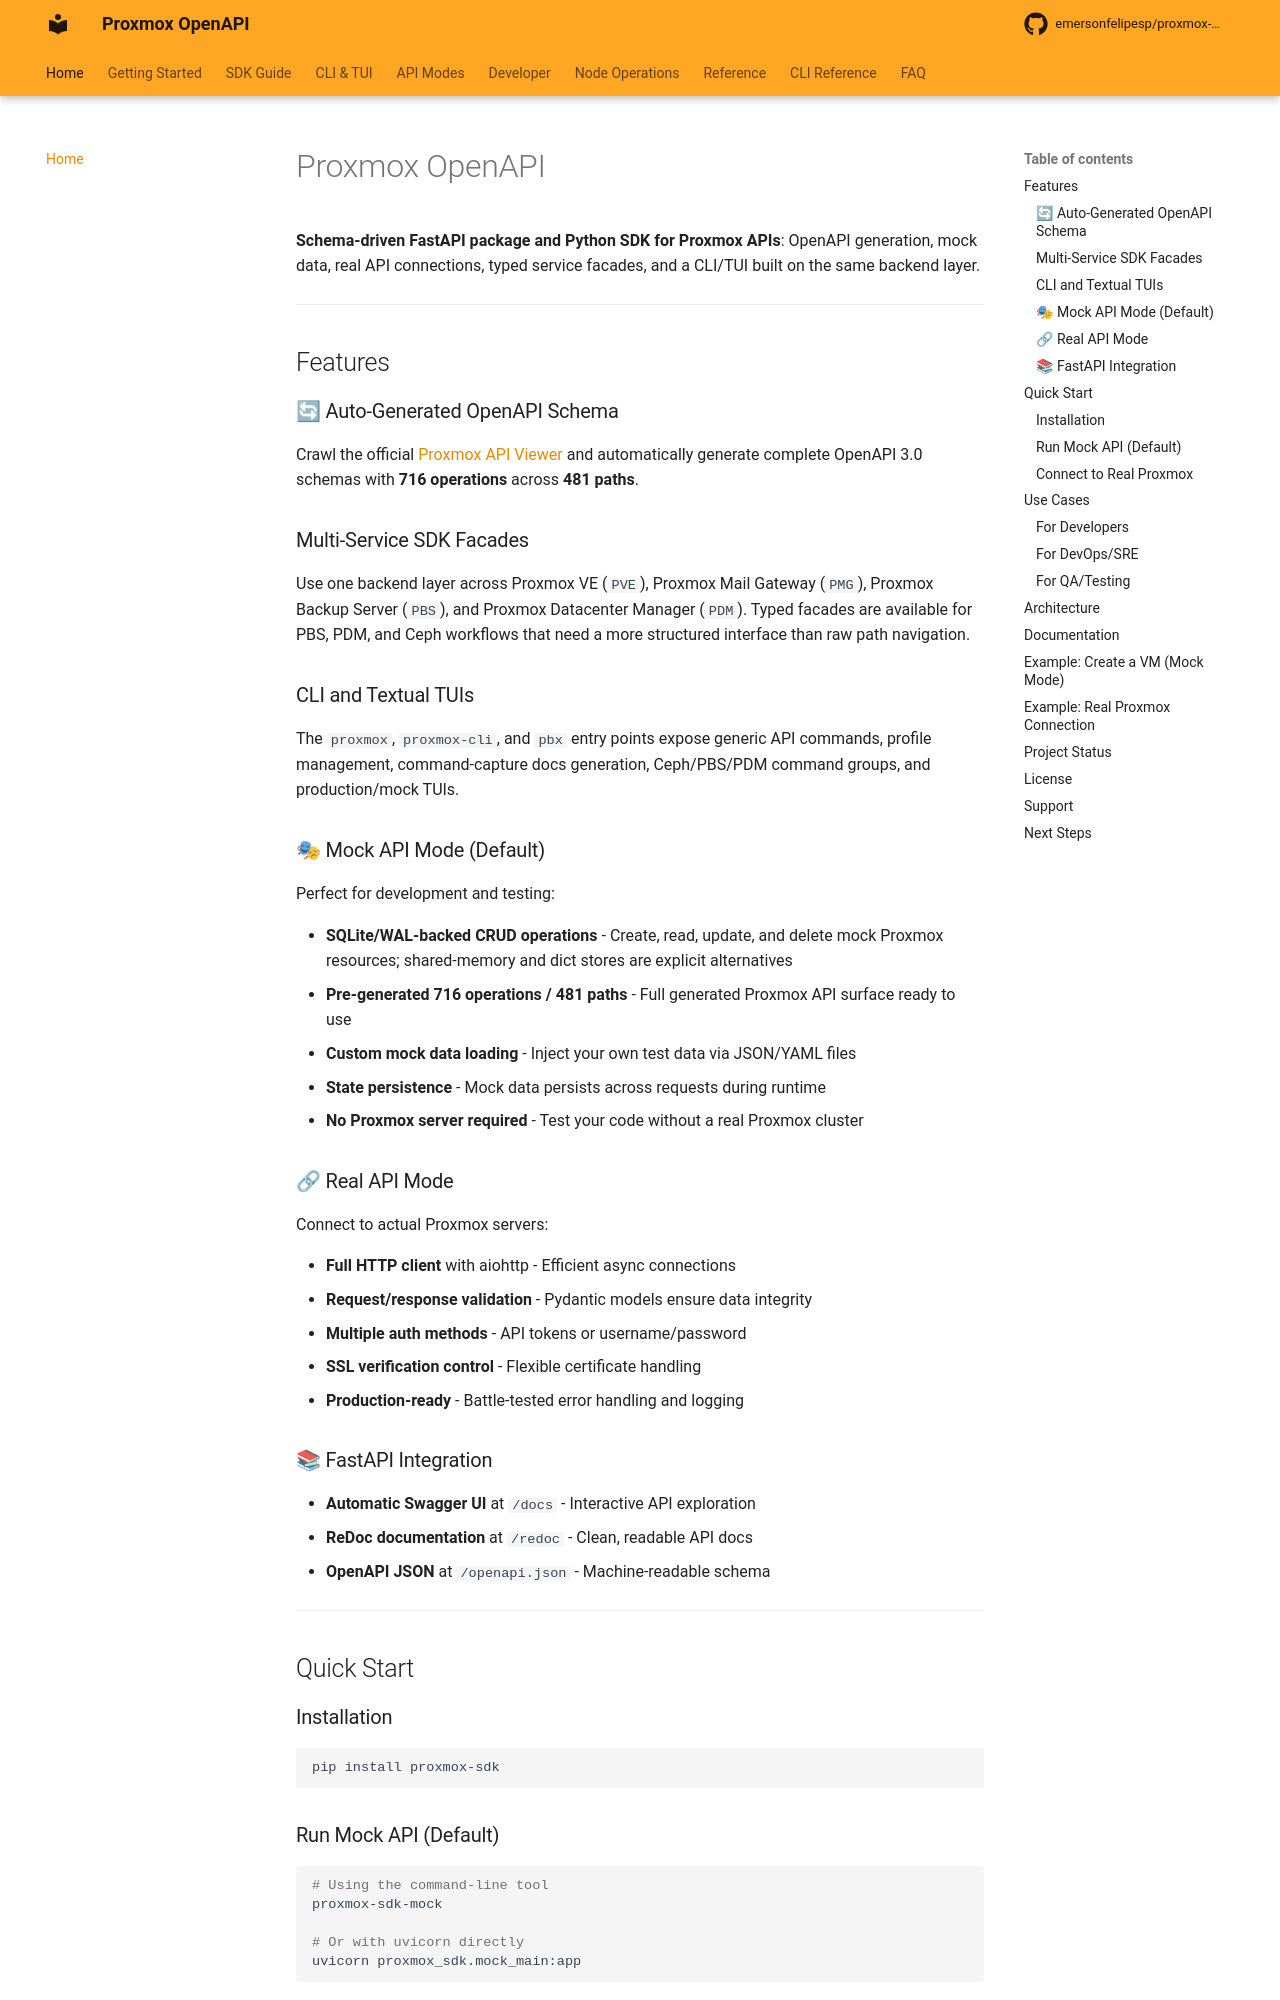

repository: emersonfelipesp/proxmox-sdk · page: index.html · generator: mkdocs

# Proxmox OpenAPI

**Schema-driven FastAPI package and Python SDK for Proxmox APIs**: OpenAPI
generation, mock data, real API connections, typed service facades, and a
CLI/TUI built on the same backend layer.

---

## Features

### 🔄 Auto-Generated OpenAPI Schema
Crawl the official [Proxmox API Viewer](https://pve.proxmox.com/pve-docs/api-viewer/) and automatically generate complete OpenAPI 3.0 schemas with **716 operations** across **481 paths**.

### Multi-Service SDK Facades
Use one backend layer across Proxmox VE (`PVE`), Proxmox Mail Gateway (`PMG`),
Proxmox Backup Server (`PBS`), and Proxmox Datacenter Manager (`PDM`). Typed
facades are available for PBS, PDM, and Ceph workflows that need a more
structured interface than raw path navigation.

### CLI and Textual TUIs
The `proxmox`, `proxmox-cli`, and `pbx` entry points expose generic API
commands, profile management, command-capture docs generation, Ceph/PBS/PDM
command groups, and production/mock TUIs.

### 🎭 Mock API Mode (Default)
Perfect for development and testing:

- **SQLite/WAL-backed CRUD operations** - Create, read, update, and delete mock Proxmox resources; shared-memory and dict stores are explicit alternatives
- **Pre-generated 716 operations / 481 paths** - Full generated Proxmox API surface ready to use
- **Custom mock data loading** - Inject your own test data via JSON/YAML files
- **State persistence** - Mock data persists across requests during runtime
- **No Proxmox server required** - Test your code without a real Proxmox cluster

### 🔗 Real API Mode
Connect to actual Proxmox servers:

- **Full HTTP client** with aiohttp - Efficient async connections
- **Request/response validation** - Pydantic models ensure data integrity
- **Multiple auth methods** - API tokens or username/password
- **SSL verification control** - Flexible certificate handling
- **Production-ready** - Battle-tested error handling and logging

### 📚 FastAPI Integration
- **Automatic Swagger UI** at `/docs` - Interactive API exploration
- **ReDoc documentation** at `/redoc` - Clean, readable API docs
- **OpenAPI JSON** at `/openapi.json` - Machine-readable schema

---

## Quick Start

### Installation

```bash
pip install proxmox-sdk
```
